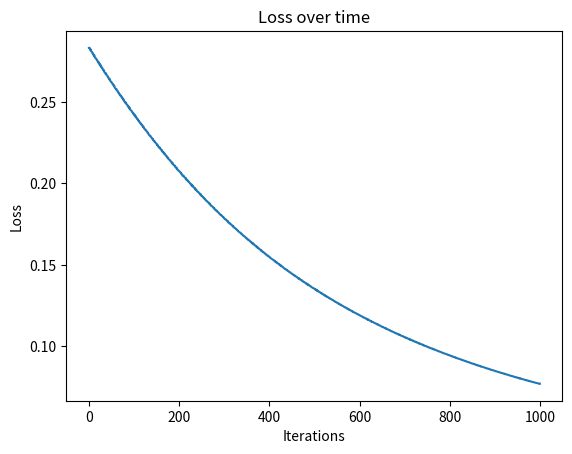

Source code (Python):
import numpy as np
import matplotlib.pyplot as plt

# Define structure
"""
Input Layer
Hidden Layer
Output Layer
"""

def initialize_parameters(input_size, hidden_size, output_size):
    """
    Initialize weights and biases for input and hidden layers. Weights are initialized using He initialization. 
    """
    np.random.seed(42) # Seed for reproducibility
    W1 = np.random.randn(hidden_size, input_size) * np.sqrt(2 / input_size) # Weights for input layer
    b1 = np.zeros((hidden_size, 1)) # Bias for input layer
    W2 = np.random.randn(output_size, hidden_size) * np.sqrt(2 / hidden_size) # Weights for hidden layer
    b2 = np.zeros((output_size, 1)) # Bias for hidden layer
    return W1, b1, W2, b2

# Define activation function

def sigmoid(z):
    # Sigmoid activation function
   return 1 / (1 + np.exp(-z))

def sigmoid_derivative(z):
    # Derivative of sigmoid activation function
    return sigmoid(z) * (1 - sigmoid(z))

def relu(z):
    # ReLU activation function
    return np.maximum(0, z)

def relu_derivative(z):
    # Derivative of ReLU activation function
    return np.where(z > 0, 1, 0)

# Define forward propagation

def forward_propagation(X, W1, b1, W2, b2):
    # Input layer
    Z1 = np.dot(W1, X) + b1
    A1 = relu(Z1)
    # Hidden layer
    Z2 = np.dot(W2, A1) + b2
    A2 = sigmoid(Z2) # Use sigmoid for binary classification
    return Z1, A1, Z2, A2

# Compute Loss

def compute_loss(Y, A2):
    m = Y.shape[1] # Number of samples
    loss = -1 / m * np.sum(Y * np.log(A2) + (1 - Y) * np.log(1 - A2))
    return loss

# Define backward propagation

def backward_propagation(X, Y, Z1, A1, Z2, A2, W1, W2):
    m= X.shape[1] # Number of samples
    
    dZ2 = A2 - Y
    dW2 = (1 / m) * np.dot(dZ2, A1.T)
    db2 = (1 / m) * np.sum(dZ2, axis=1, keepdims=True)
    
    dA1 = np.dot(W2.T, dZ2)
    dZ1 = dA1 * relu_derivative(Z1)
    dW1 = (1 / m) * np.dot(dZ1, X.T)
    db1 = (1 / m) * np.sum(dZ1, axis=1, keepdims=True)
    
    return dW1, db1, dW2, db2

# Update parameters

def update_parameters(W1, b1, W2, b2, dW1, db1, dW2, db2, learning_rate):
    W1 -= learning_rate * dW1
    b1 -= learning_rate * db1
    W2 -= learning_rate * dW2
    b2 -= learning_rate * db2
    return W1, b1, W2, b2

# Train the model

def train(X, Y, input_size, hidden_size, output_size, iterations, learning_rate):
    W1, b1, W2, b2 = initialize_parameters(input_size, hidden_size, output_size)
    
    for i in range(iterations):
        Z1, A1, Z2, A2 = forward_propagation(X, W1, b1, W2, b2)
        loss = compute_loss(Y, A2)
        dW1, db1, dW2, db2 = backward_propagation(X, Y, Z1, A1, Z2, A2, W1, W2)
        W1, b1, W2, b2 = update_parameters(W1, b1, W2, b2, dW1, db1, dW2, db2, learning_rate)
        if i % 100 == 0:
            print(f'Iteration {i}, Loss: {loss}')
    return W1, b1, W2, b2

# Make predictions

def predict(X, W1, b1, W2, b2):
    Z1, A1, Z2, A2 = forward_propagation(X, W1, b1, W2, b2)
    predictions = np.round(A2)
    return predictions

# Test the model



X = np.array([[0, 0, 1, 1], [0, 1, 1, 0]]) # Input
Y = np.array([[0, 1, 0, 1]]) # Output
input_size = X.shape[0] # Number of input features
hidden_size = 4 # Number of neurons in hidden layer
output_size = Y.shape[0] # Number of output features
iterations = 1000 # Number of iterations
learning_rate = 0.04 # Learning rate

W1, b1, W2, b2 = train(X, Y, input_size, hidden_size, output_size, iterations, learning_rate)
predictions = predict(X, W1, b1, W2, b2)
print(f'Predictions: {predictions}')


losses = []
for i in range(iterations):
    Z1, A1, Z2, A2 = forward_propagation(X, W1, b1, W2, b2)
    loss = compute_loss(Y, A2)
    losses.append(loss)
    dW1, db1, dW2, db2 = backward_propagation(X, Y, Z1, A1, Z2, A2, W1, W2)
    W1, b1, W2, b2 = update_parameters(W1, b1, W2, b2, dW1, db1, dW2, db2, learning_rate)

plt.plot(range(iterations), losses)
plt.xlabel('Iterations')
plt.ylabel('Loss')
plt.title('Loss over time')
plt.show()
